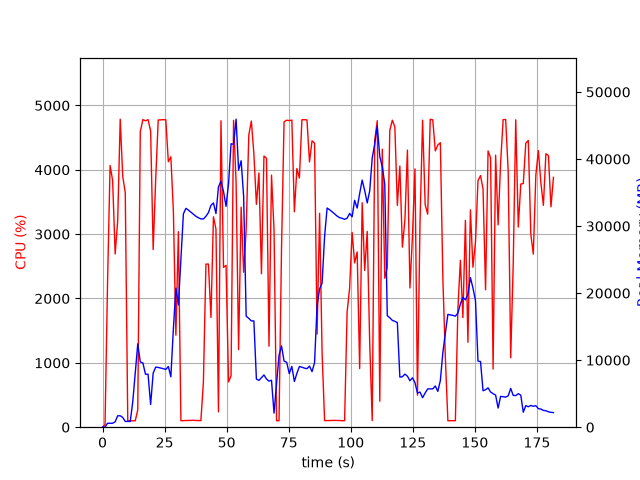

Source data for this figure (header and first rows):
elapsed_time, nproc, cpu, mem_real, mem_virtual
3.647804260253906e-05, 1, 0.0, 6.328, 3055
1.007, 1, 41.7, 24.05, 122.5
2.017, 1, 2255, 590.8, 4584
3.038, 1, 4067, 582.5, 4982
4.06, 1, 3834, 595, 5018
5.081, 1, 2692, 805.4, 5614
6.097, 1, 3207, 1703, 6894
7.118, 1, 4786, 1703, 6894
8.134, 1, 3897, 1453, 8438
9.152, 1, 3642, 859.9, 9462
10.16, 1, 99.3, 859.9, 9462
11.17, 1, 100.4, 859.9, 9462
12.17, 1, 99.3, 3791, 40912
13.18, 1, 100.3, 8179, 40912
14.19, 1, 270.7, 12433, 40912
15.2, 1, 4591, 9743, 40912
16.25, 1, 4780, 9583, 40912
17.29, 1, 4761, 7905, 40912
18.33, 1, 4779, 7903, 40912
19.37, 1, 4602, 3386, 41957
20.4, 1, 2761, 8061, 41969
21.41, 1, 3852, 8959, 41969
22.43, 1, 4774, 8911, 41969
23.45, 1, 4776, 8825, 41969
24.47, 1, 4778, 8731, 41969
25.49, 1, 4776, 8613, 41969
26.5, 1, 4125, 9053, 41969
27.52, 1, 4200, 7512, 41969
28.54, 1, 3357, 14697, 48126
29.55, 1, 1430, 20741, 48126
30.56, 1, 3038, 18216, 68606
31.57, 1, 100.2, 24882, 68606
32.57, 1, 102.3, 31821, 68606
33.58, 1, 104.2, 32640, 68606
34.59, 1, 104.3, 32383, 68606
35.6, 1, 106.2, 32075, 68606
36.6, 1, 107.3, 31748, 68606
37.61, 1, 104.3, 31463, 68606
38.62, 1, 103.3, 31236, 68606
39.62, 1, 102.3, 31072, 68606
40.63, 1, 700.6, 31057, 68606
41.65, 1, 2534, 31457, 68606
42.66, 1, 2535, 32008, 68606
43.67, 1, 1704, 33086, 68606
44.68, 1, 3269, 33450, 68606
45.69, 1, 3078, 31863, 68606
46.7, 1, 237.7, 35852, 68606
47.72, 1, 4762, 36681, 68606
48.74, 1, 2484, 35154, 68606
49.75, 1, 2515, 32942, 68606
50.76, 1, 703.3, 36307, 93182
51.77, 1, 799.4, 42281, 93182
52.79, 1, 4768, 42188, 93182
53.81, 1, 3798, 45940, 93182
54.82, 1, 1206, 38337, 93182
55.84, 1, 3419, 39739, 93182
56.84, 1, 2408, 34435, 93182
57.86, 1, 3071, 16570, 93182
58.92, 1, 4540, 16231, 93182
59.95, 1, 4758, 15856, 93182
... 120 more rows
